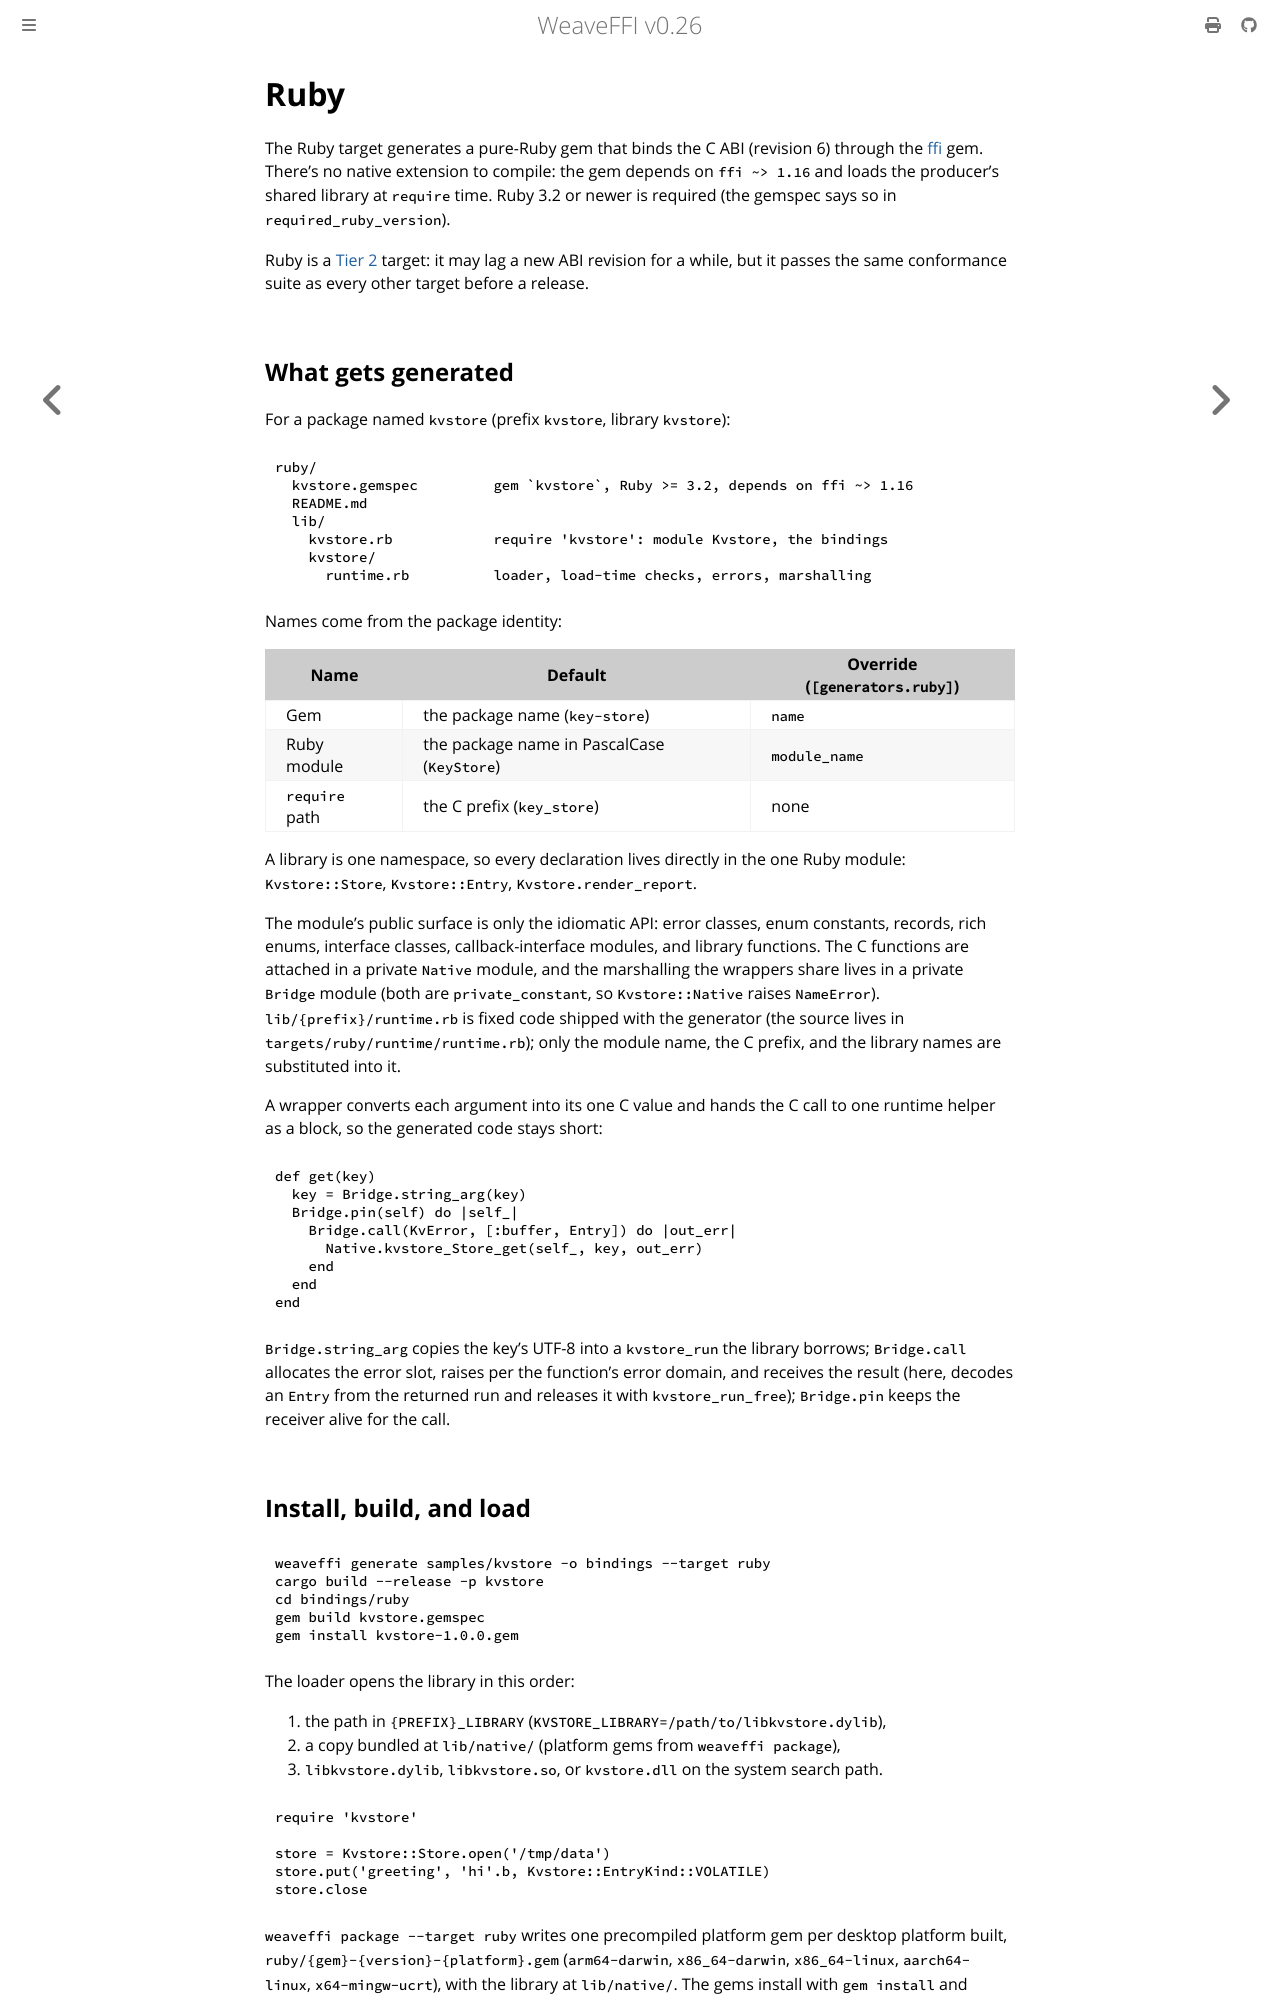

repository: weavefoundry/weaveffi · page: generators/ruby.html · generator: mdbook

# Ruby

The Ruby target generates a pure-Ruby gem that binds the C ABI (revision 6)
through the [ffi](https://github.com/ffi/ffi) gem. There's no native
extension to compile: the gem depends on `ffi ~> 1.16` and loads the
producer's shared library at `require` time. Ruby 3.2 or newer is required
(the gemspec says so in `required_ruby_version`).

Ruby is a [Tier 2](../stability.md#target-tiers) target: it may lag a new
ABI revision for a while, but it passes the same conformance suite as every
other target before a release.

## What gets generated

For a package named `kvstore` (prefix `kvstore`, library `kvstore`):

```text
ruby/
  kvstore.gemspec         gem `kvstore`, Ruby >= 3.2, depends on ffi ~> 1.16
  README.md
  lib/
    kvstore.rb            require 'kvstore': module Kvstore, the bindings
    kvstore/
      runtime.rb          loader, load-time checks, errors, marshalling
```

Names come from the package identity:

| Name | Default | Override (`[generators.ruby]`) |
|------|---------|--------------------------------|
| Gem | the package name (`key-store`) | `name` |
| Ruby module | the package name in PascalCase (`KeyStore`) | `module_name` |
| `require` path | the C prefix (`key_store`) | none |

A library is one namespace, so every declaration lives directly in the one
Ruby module: `Kvstore::Store`, `Kvstore::Entry`, `Kvstore.render_report`.

The module's public surface is only the idiomatic API: error classes, enum
constants, records, rich enums, interface classes, callback-interface
modules, and library functions. The C functions are attached in a private
`Native` module, and the marshalling the wrappers share lives in a private
`Bridge` module (both are `private_constant`, so `Kvstore::Native` raises
`NameError`). `lib/{prefix}/runtime.rb` is fixed code shipped with the
generator (the source lives in `targets/ruby/runtime/runtime.rb`); only the
module name, the C prefix, and the library names are substituted into it.

A wrapper converts each argument into its one C value and hands the C call
to one runtime helper as a block, so the generated code stays short:

```ruby
def get(key)
  key = Bridge.string_arg(key)
  Bridge.pin(self) do |self_|
    Bridge.call(KvError, [:buffer, Entry]) do |out_err|
      Native.kvstore_Store_get(self_, key, out_err)
    end
  end
end
```

`Bridge.string_arg` copies the key's UTF-8 into a `kvstore_run` the library
borrows; `Bridge.call` allocates the error slot, raises per the function's
error domain, and receives the result (here, decodes an `Entry` from the
returned run and releases it with `kvstore_run_free`); `Bridge.pin` keeps
the receiver alive for the call.

## Install, build, and load

```bash
weaveffi generate samples/kvstore -o bindings --target ruby
cargo build --release -p kvstore
cd bindings/ruby
gem build kvstore.gemspec
gem install kvstore-1.0.0.gem
```

The loader opens the library in this order:

1. the path in `{PREFIX}_LIBRARY` (`KVSTORE_LIBRARY=/path/to/libkvstore.dylib`),
2. a copy bundled at `lib/native/` (platform gems from `weaveffi package`),
3. `libkvstore.dylib`, `libkvstore.so`, or `kvstore.dll` on the system
   search path.

```ruby
require 'kvstore'

store = Kvstore::Store.open('/tmp/data')
store.put('greeting', 'hi'.b, Kvstore::EntryKind::VOLATILE)
store.close
```

`weaveffi package --target ruby` writes one precompiled platform gem per
desktop platform built, `ruby/{gem}-{version}-{platform}.gem` (`arm64-darwin`,
`x86_64-darwin`, `x86_64-linux`, `aarch64-linux`, `x64-mingw-ucrt`), with the
library at `lib/native/`. The gems install with `gem install` and publish
with `gem push`; Android, iOS, and `wasm32` builds are skipped. See
[Packaging](../guides/packaging.md).
